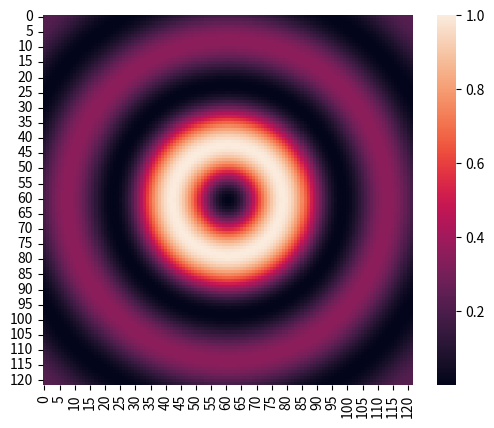

Python code for this plot:
import numpy as np
import matplotlib.pyplot as plt
import seaborn as sns
import scipy.special as sp


class Grid():

    def __init__(self, size: int=128) -> None:
        self.size = np.abs(size)
        self.x_vec = np.linspace(start=0, stop=self.size, num=self.size)
        self.y_vec = np.linspace(start=0, stop=self.size, num=self.size)
        self.x_grid, self.y_grid = np.meshgrid(self.x_vec, self.y_vec)

    @property
    def centers(self):
        return np.array([self.size//2, self.size//2])

        

class Beam():

    def __init__(self, grid: Grid) -> None:
        self.grid = grid
        self.field = np.zeros_like(self.grid.x_grid, dtype=float)

    def _add_offsets(self, offsets: list[int]= None) -> list[int]:
        if offsets:
            centers = self.grid.centers + np.array(offsets)
        else:
            centers = self.grid.centers
        return centers

    def gen_gaussian(self, amplitude: float=1, width: float=10, centers: list[int]=None):
        centers = self._add_offsets(centers)
        self.field = amplitude*np.exp(-((np.power(self.grid.x_grid-centers[0],2) + np.power(self.grid.y_grid-centers[1],2))/np.power(width,2)))

    def gen_bessel(self, amplitude: float=1, order=1, width: float=10, centers: list[int]=None):
        centers = self._add_offsets(centers)
        arg = np.sqrt(np.power(self.grid.x_grid - centers[0],2) + np.power(self.grid.y_grid - centers[1],2))
        self.field = sp.jn(order, arg/width)
        self.field = amplitude*self.field/np.max(self.field)

    @property
    def intensity(self):
        return np.power(self.field,2)



if __name__ == "__main__":
    grid = Grid(122)
    beam = Beam(grid)
    beam.gen_bessel(order=1, amplitude=1, width=10, centers=[0,0])

    fig = plt.figure()
    sns.heatmap(beam.intensity, square=True)
    plt.show()